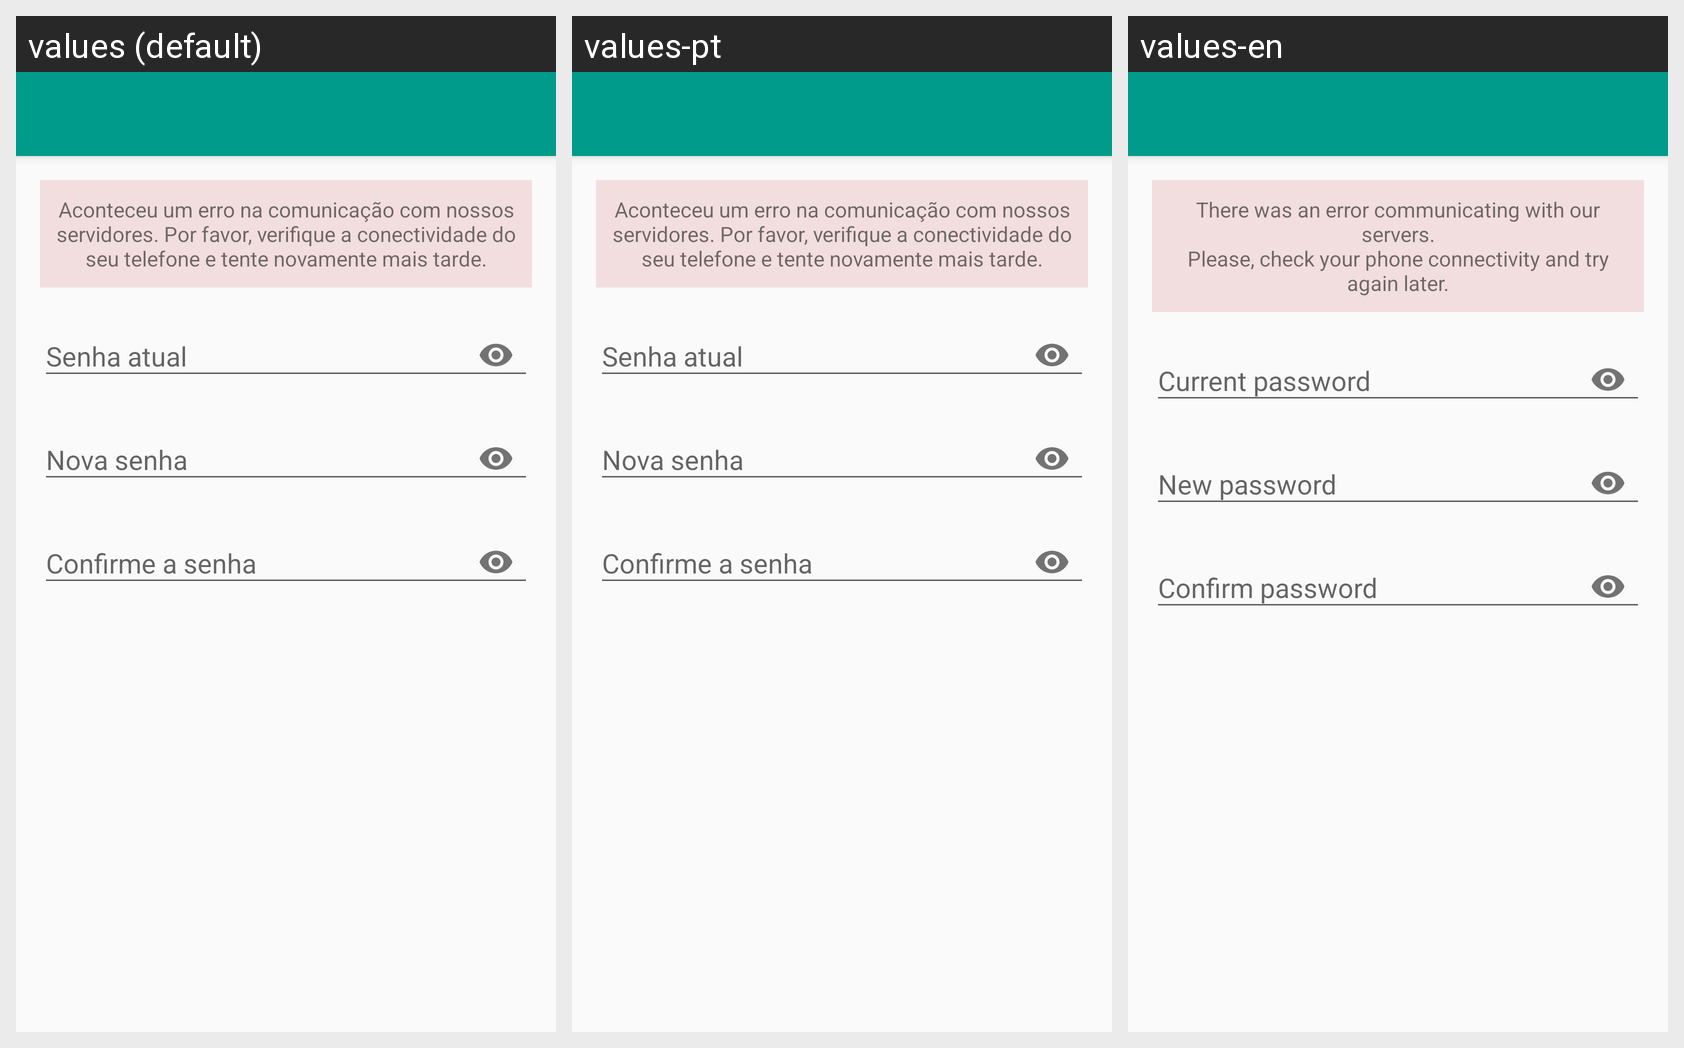

Strings drawn on this Android screen and how each of the app's shown locales translates them:
Android screen res/layout/activity_change_password.xml rendered under 3 locales, left to right: values (default), values-pt, values-en. Device: Nexus 5 (rendered at 1080×1920; each locale shown at half size, 540×960, under a caption strip naming it); theme AppTheme.
Strings drawn on this screen, with the default value and each locale's value (text and hints the layout hard-codes, and strings that could not be matched under every locale, appear in the picture but are not listed):

current_password
  values: Senha atual
  values-pt: Senha atual
  values-en: Current password

new_password
  values: Nova senha
  values-pt: Nova senha
  values-en: New password

confirm_password
  values: Confirme a senha
  values-pt: Confirme a senha
  values-en: Confirm password

error_connectivity
  values: Aconteceu um erro na comunicação com nossos servidores. Por favor, verifique a conectividade do seu telefone e tente novamente mais tarde.
  values-pt: Aconteceu um erro na comunicação com nossos servidores. Por favor, verifique a conectividade do seu telefone e tente novamente mais tarde.
  values-en: There was an error communicating with our servers.
      Please, check your phone connectivity and try again later.
